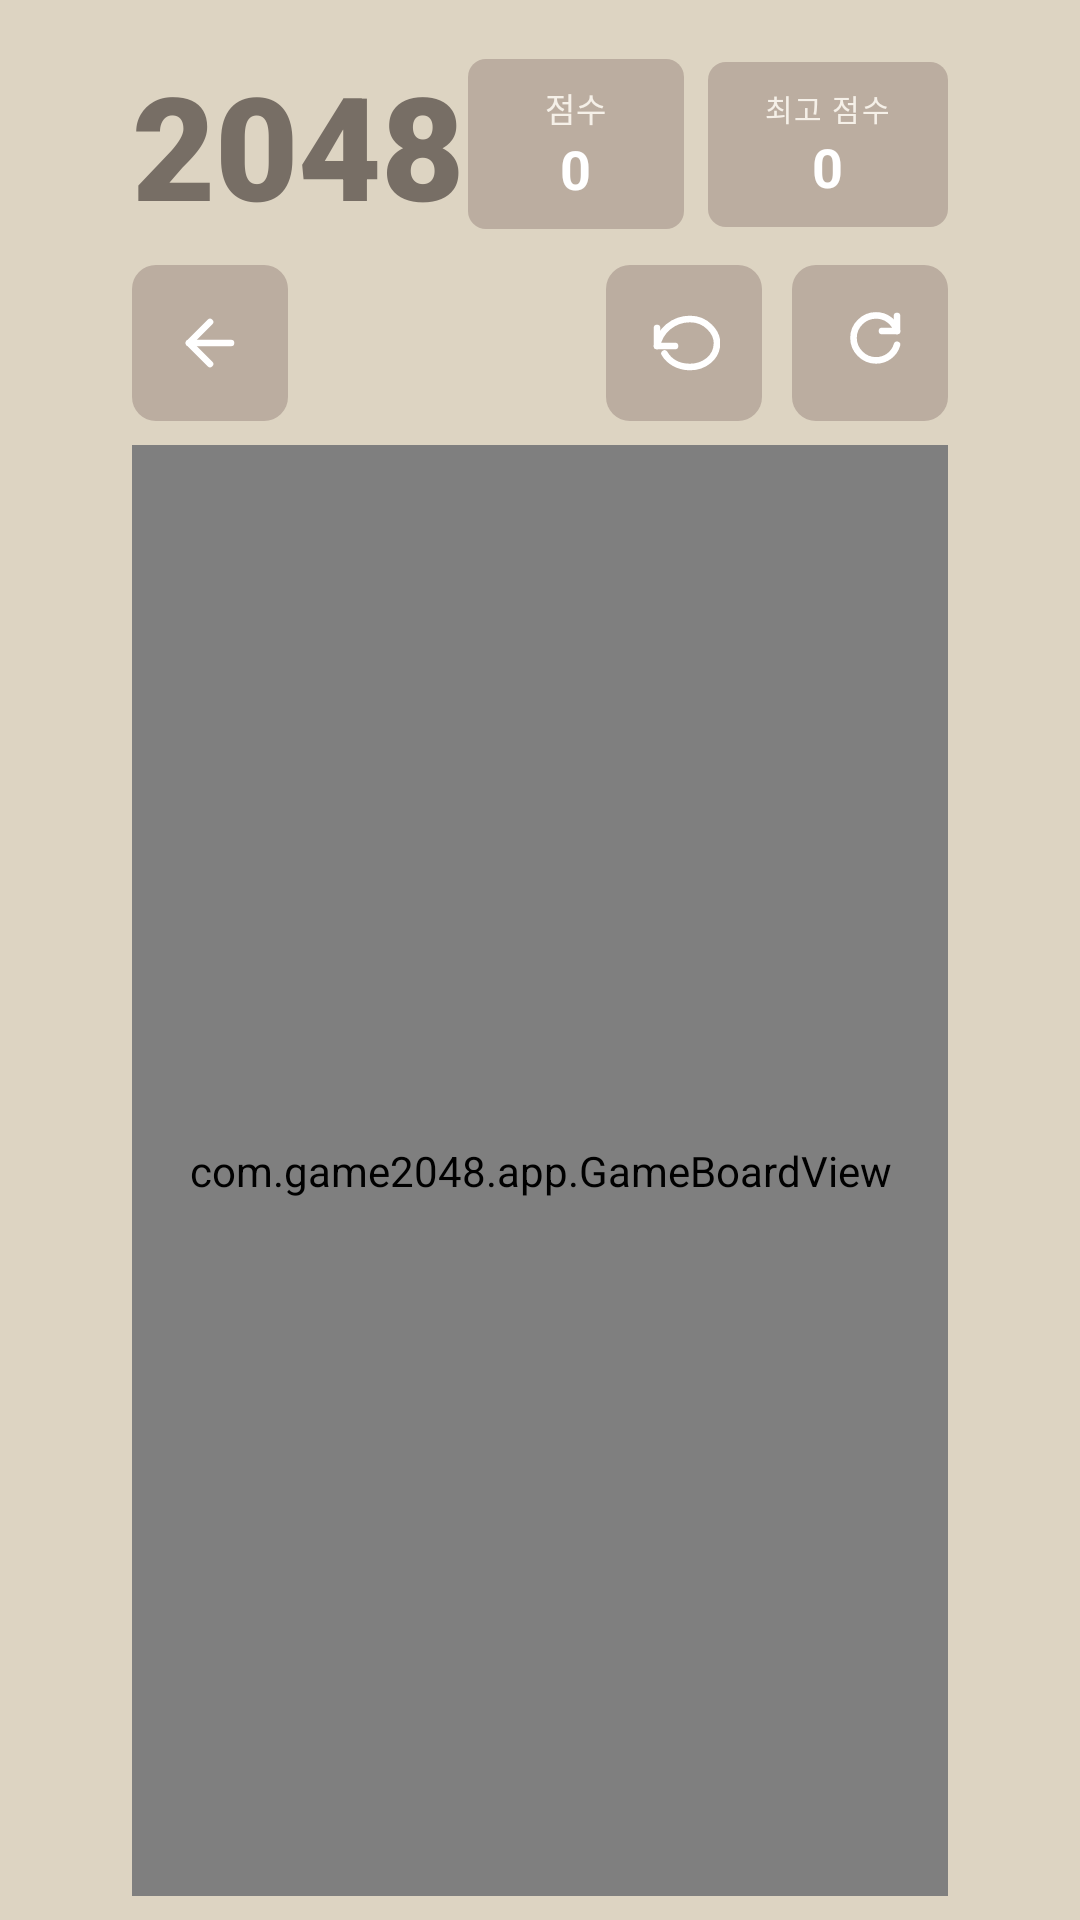

Layout XML and referenced resources for this Android screen:
<!-- AndroidManifest.xml: application theme Theme.Game2048 -->
<!-- res/layout/activity_game.xml -->
<?xml version="1.0" encoding="utf-8"?>
<LinearLayout xmlns:android="http://schemas.android.com/apk/res/android"
    xmlns:app="http://schemas.android.com/apk/res-auto"
    android:layout_width="match_parent"
    android:layout_height="match_parent"
    android:background="@color/bg_main"
    android:fitsSystemWindows="true"
    android:orientation="vertical"
    android:paddingTop="16dp"
    android:paddingStart="32dp"
    android:paddingEnd="32dp"
    android:paddingBottom="8dp">

    
    <LinearLayout
        android:layout_width="match_parent"
        android:layout_height="wrap_content"
        android:orientation="horizontal"
        android:gravity="center_vertical"
        android:layout_marginStart="12dp"
        android:layout_marginEnd="12dp"
        android:layout_marginBottom="8dp">

        <TextView
            android:id="@+id/tvTitle"
            android:layout_width="0dp"
            android:layout_height="wrap_content"
            android:layout_weight="1"
            android:text="2048"
            android:textSize="@dimen/title_text_size"
            android:textColor="@color/title_color"
            android:textStyle="bold"
            android:fontFamily="sans-serif-black"/>

        
        <LinearLayout
            android:layout_width="72dp"
            android:layout_height="wrap_content"
            android:orientation="vertical"
            android:gravity="center"
            android:background="@drawable/score_box_bg"
            android:paddingTop="8dp"
            android:paddingBottom="8dp"
            android:paddingStart="4dp"
            android:paddingEnd="4dp"
            android:layout_marginEnd="8dp">
            <TextView
                android:layout_width="wrap_content"
                android:layout_height="wrap_content"
                android:text="@string/score"
                android:textSize="11sp"
                android:textColor="#F5F0E8"
                android:letterSpacing="0.05"/>
            <TextView
                android:id="@+id/tvScore"
                android:layout_width="wrap_content"
                android:layout_height="wrap_content"
                android:text="0"
                android:textSize="18sp"
                android:textColor="@color/white"
                android:textStyle="bold"/>
        </LinearLayout>

        
        <LinearLayout
            android:layout_width="80dp"
            android:layout_height="wrap_content"
            android:orientation="vertical"
            android:gravity="center"
            android:background="@drawable/score_box_bg"
            android:paddingTop="8dp"
            android:paddingBottom="8dp"
            android:paddingStart="4dp"
            android:paddingEnd="4dp">
            <TextView
                android:layout_width="wrap_content"
                android:layout_height="wrap_content"
                android:text="@string/best_score"
                android:textSize="10sp"
                android:textColor="#F5F0E8"
                android:letterSpacing="0.05"/>
            <TextView
                android:id="@+id/tvBestScore"
                android:layout_width="wrap_content"
                android:layout_height="wrap_content"
                android:text="0"
                android:textSize="18sp"
                android:textColor="@color/white"
                android:textStyle="bold"/>
        </LinearLayout>
    </LinearLayout>

    
    <LinearLayout
        android:layout_width="match_parent"
        android:layout_height="wrap_content"
        android:orientation="horizontal"
        android:gravity="center_vertical"
        android:layout_marginStart="12dp"
        android:layout_marginEnd="12dp"
        android:layout_marginBottom="8dp">

        
        <ImageButton
            android:id="@+id/btnBack"
            android:layout_width="52dp"
            android:layout_height="52dp"
            android:background="@drawable/action_btn_bg"
            android:src="@drawable/ic_back_menu"
            android:contentDescription="메뉴로"
            android:padding="12dp"/>

        <View
            android:layout_width="0dp"
            android:layout_height="1dp"
            android:layout_weight="1"/>

        
        <ImageButton
            android:id="@+id/btnUndo"
            android:layout_width="52dp"
            android:layout_height="52dp"
            android:background="@drawable/action_btn_bg"
            android:src="@drawable/ic_undo"
            android:contentDescription="@string/undo"
            android:padding="12dp"
            android:layout_marginEnd="10dp"/>

        
        <ImageButton
            android:id="@+id/btnShuffle"
            android:layout_width="52dp"
            android:layout_height="52dp"
            android:background="@drawable/action_btn_bg"
            android:src="@drawable/ic_shuffle"
            android:contentDescription="@string/shuffle"
            android:padding="12dp"/>
    </LinearLayout>

    
    <com.game2048.app.GameBoardView
        android:id="@+id/gameBoardView"
        android:layout_width="match_parent"
        android:layout_height="0dp"
        android:layout_weight="1"
        android:layout_marginStart="12dp"
        android:layout_marginEnd="12dp"/>

    
    <FrameLayout
        android:id="@+id/gameOverOverlay"
        android:layout_width="match_parent"
        android:layout_height="wrap_content"
        android:visibility="gone"
        android:layout_marginTop="16dp">

        <LinearLayout
            android:layout_width="match_parent"
            android:layout_height="wrap_content"
            android:orientation="vertical"
            android:gravity="center"
            android:background="@drawable/game_over_bg"
            android:padding="24dp">

            <TextView
                android:id="@+id/tvGameOverText"
                android:layout_width="wrap_content"
                android:layout_height="wrap_content"
                android:text="@string/game_over"
                android:textSize="28sp"
                android:textColor="@color/title_color"
                android:textStyle="bold"
                android:layout_marginBottom="16dp"/>

            <LinearLayout
                android:layout_width="wrap_content"
                android:layout_height="wrap_content"
                android:orientation="horizontal">

                <com.google.android.material.button.MaterialButton
                    android:id="@+id/btnContinue"
                    android:layout_width="wrap_content"
                    android:layout_height="48dp"
                    android:text="@string/continue_game"
                    android:textColor="@color/white"
                    android:backgroundTint="@color/btn_start"
                    android:layout_marginEnd="12dp"
                    android:visibility="gone"
                    app:cornerRadius="6dp"/>

                <com.google.android.material.button.MaterialButton
                    android:id="@+id/btnNewGame"
                    android:layout_width="wrap_content"
                    android:layout_height="48dp"
                    android:text="@string/new_game"
                    android:textColor="@color/white"
                    android:backgroundTint="@color/btn_start"
                    app:cornerRadius="6dp"/>
            </LinearLayout>
        </LinearLayout>
    </FrameLayout>

</LinearLayout>
<!-- resources referenced by this layout -->
<resources>
  <color name="bg_main">#DDD4C2</color>
  <color name="btn_start">#E07050</color>
  <color name="title_color">#776E65</color>
  <color name="white">#FFFFFF</color>
  <dimen name="title_text_size">48sp</dimen>
  <!-- drawable action_btn_bg (drawable) -->
  <?xml version="1.0" encoding="utf-8"?>
  <shape xmlns:android="http://schemas.android.com/apk/res/android"
      android:shape="rectangle">
      <solid android:color="@color/action_btn_bg"/>
      <corners android:radius="8dp"/>
  </shape>
  <!-- drawable game_over_bg (drawable) -->
  <?xml version="1.0" encoding="utf-8"?>
  <shape xmlns:android="http://schemas.android.com/apk/res/android"
      android:shape="rectangle">
      <solid android:color="#E8E0D0"/>
      <corners android:radius="12dp"/>
      <stroke android:width="1dp" android:color="@color/board_bg"/>
  </shape>
  <!-- drawable ic_back_menu (drawable) -->
  <?xml version="1.0" encoding="utf-8"?>
  <vector xmlns:android="http://schemas.android.com/apk/res/android"
      android:width="24dp"
      android:height="24dp"
      android:viewportWidth="24"
      android:viewportHeight="24">
      <path
          android:fillColor="@android:color/transparent"
          android:strokeColor="#FFFFFF"
          android:strokeWidth="2.2"
          android:strokeLineCap="round"
          android:strokeLineJoin="round"
          android:pathData="M19,12 L5,12"/>
      <path
          android:fillColor="@android:color/transparent"
          android:strokeColor="#FFFFFF"
          android:strokeWidth="2.2"
          android:strokeLineCap="round"
          android:strokeLineJoin="round"
          android:pathData="M12,19 L5,12 L12,5"/>
  </vector>
  <!-- drawable ic_undo (drawable) -->
  <?xml version="1.0" encoding="utf-8"?>
  <vector xmlns:android="http://schemas.android.com/apk/res/android"
      android:width="24dp"
      android:height="24dp"
      android:viewportWidth="24"
      android:viewportHeight="24">
      <path
          android:fillColor="@android:color/transparent"
          android:strokeColor="#FFFFFF"
          android:strokeWidth="2.2"
          android:strokeLineCap="round"
          android:strokeLineJoin="round"
          android:pathData="M3,7 L3,13 L9,13"/>
      <path
          android:fillColor="@android:color/transparent"
          android:strokeColor="#FFFFFF"
          android:strokeWidth="2.2"
          android:strokeLineCap="round"
          android:strokeLineJoin="round"
          android:pathData="M3,13 C3.9,7.9 8.5,4 14,4 C19.5,4 23,8.5 23,12 C23,17 18.5,20 14,20 C10,20 7,18 5.5,15.5"/>
  </vector>
  <!-- drawable score_box_bg (drawable) -->
  <?xml version="1.0" encoding="utf-8"?>
  <shape xmlns:android="http://schemas.android.com/apk/res/android"
      android:shape="rectangle">
      <solid android:color="@color/score_bg"/>
      <corners android:radius="6dp"/>
  </shape>
  <string name="best_score">최고 점수</string>
  <string name="continue_game">계속하기</string>
  <string name="game_over">게임 오버</string>
  <string name="new_game">새 게임</string>
  <string name="score">점수</string>
  <string name="shuffle">섞기</string>
  <string name="undo">되돌리기</string>
  <style name="Theme.Game2048" parent="Theme.MaterialComponents.DayNight.NoActionBar">
          <item name="colorPrimary">@color/btn_start</item>
          <item name="colorPrimaryVariant">@color/btn_start</item>
          <item name="colorOnPrimary">@color/white</item>
          <item name="android:windowBackground">@color/bg_main</item>
          <item name="android:statusBarColor">@color/bg_main</item>
          <item name="android:navigationBarColor">@color/bg_main</item>
          <item name="android:fitsSystemWindows">true</item>
      </style>
  <color name="action_btn_bg">#BBADA0</color>
  <color name="board_bg">#C8BBAA</color>
  <color name="score_bg">#BBADA0</color>
</resources>
